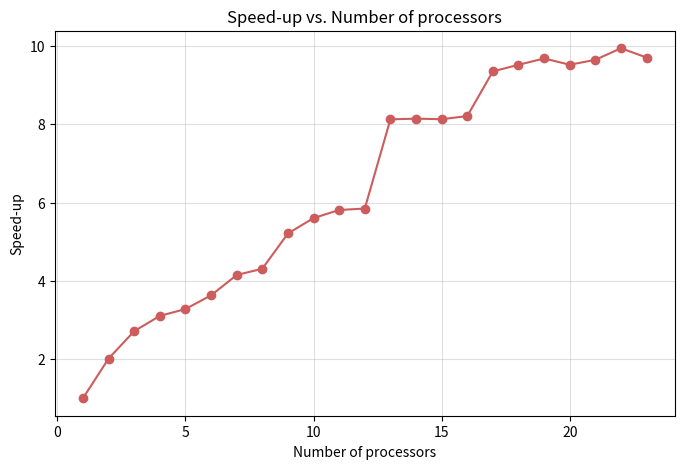

Write the Python code that produced this figure.
import matplotlib.pyplot as plt

processors = list(range(1,24))
timings = [716.8819859027863, 356.02556586265564, 264.2099804878235, 230.96657729148865, 218.68071007728577, 
        197.54756450653076, 172.80523228645325, 166.37991786003113, 137.60053181648254, 127.94726610183716,
        123.38340067863464, 122.61980843544006, 88.22018766403198, 88.02406883239746, 88.17843461036682,
        87.32292914390564, 76.65184187889099, 75.3033754825592, 74.041996717453, 75.28804087638855,
        74.31268334388733, 72.09457015991211, 73.86306071281433]

T1 = timings[0]
speed_ups = [T1 / T for T in timings]

# Plotting the speed up against the number of processors used 
plt.figure(figsize=(8, 5))
plt.plot(processors, speed_ups, marker='o', linestyle='-', color='indianred')
plt.xlabel("Number of processors")
plt.ylabel("Speed-up")
plt.title("Speed-up vs. Number of processors")
plt.grid(alpha=0.4)
plt.show()

plt.savefig("speedup_processors.png", dpi=300, bbox_inches='tight')
